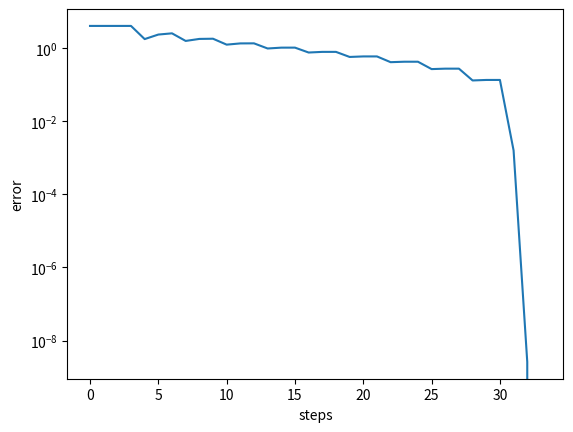

Recreate this plot in Python.
import numpy as np
import matplotlib.pyplot as plt

def f(x):
    return np.arctan(x)

def H(x,s):
    return f(x) - (1-s)*np.arctan(4)

def df(x):
    return 1/(x**2+1)

def newton(x,s,H,df):
    return x - H(x,s)/df(x)

si = [i/10 for i in range(11)]
x0 = 4
x = [x0]

for s in si:
    for i in range(3):
        x0 = newton(x0,s,H,df)
        x.append(x0)

print(x0)
plt.semilogy([i for i in range(len(x))], np.abs(np.array(x)))
plt.xlabel("steps")
plt.ylabel("error")
plt.show()